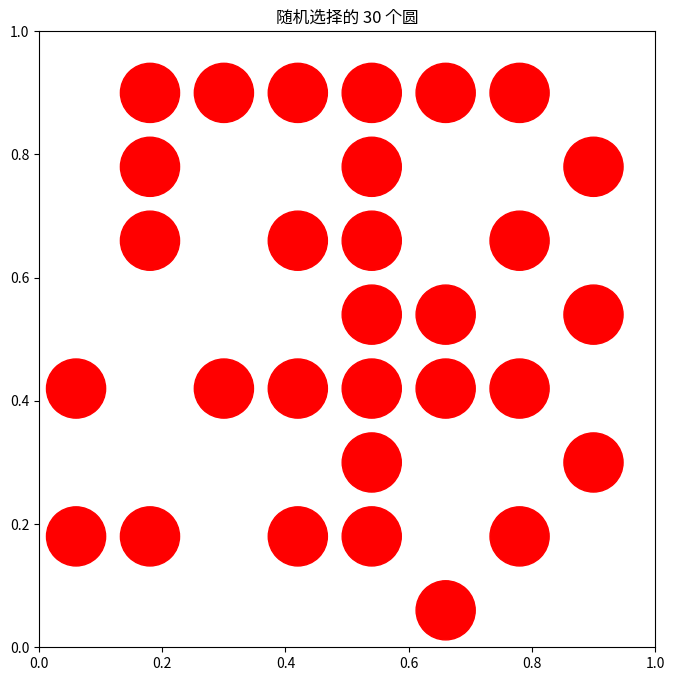

The script that saved this image:
import random
import math
import matplotlib.pyplot as plt

def generate_points_sampling(k, radius_ratio=0.4, initial_center_dist=0.12, canvas_size=1.0):
    """
    根据指定的参数生成随机选择的圆并绘制在画布上。

    参数：
    - k：需要绘制的圆的数量。
    - radius_ratio：半径占圆心距的比例，默认为0.4。
    - initial_center_dist：初始圆心距，默认为0.12。
    - canvas_size：画布的大小，默认为1.0（即1x1的画布）。

    返回：
    - selected_positions：选择的圆的圆心坐标列表。
    - radius：圆的半径。
    """
    # 计算圆心之间的距离
    def calculate_n(center_dist, canvas_size):
        """
        根据圆心距计算画布上能放置的最大圆数
        """
        # 每行能放的圆的个数
        circles_per_row = int(canvas_size // center_dist)
        # 每列能放的圆的个数
        circles_per_col = int(canvas_size // center_dist)
        
        # 总的圆数
        return circles_per_row * circles_per_col, circles_per_row, circles_per_col

    def generate_grid_positions(circles_per_row, circles_per_col, center_dist):
        """
        根据每行每列能放的圆数和圆心距生成所有圆的坐标
        """
        positions = []
        for i in range(circles_per_row):
            for j in range(circles_per_col):
                # 计算圆心位置
                x = (i + 0.5) * center_dist
                y = (j + 0.5) * center_dist
                positions.append((x, y))
        return positions

    def plot_points(points, radius):
        """
        画出选择的圆
        """
        fig, ax = plt.subplots(figsize=(8, 8))
        
        # 设置坐标范围为画布大小
        ax.set_xlim(0, canvas_size)
        ax.set_ylim(0, canvas_size)
    
        # 画出选择的圆，使用实心填充
        for point in points:
            circle = plt.Circle(point, radius, color='r', fill=True)  # 修改为实心圆
            ax.add_patch(circle)
            # ax.plot(point[0], point[1], 'ro')  # 红色点标记圆心
    
        ax.set_aspect('equal')
        plt.title(f'随机选择的 {len(points)} 个圆')
        plt.show()

    # 初始化参数
    center_dist = initial_center_dist

    # 计算初始的最大圆数n
    n, circles_per_row, circles_per_col = calculate_n(center_dist, canvas_size)
    
    # 如果 k > n，需要调整圆心距，缩短圆心距来放更多圆
    while k > n:
        center_dist *= 0.9  # 缩短圆心距
        n, circles_per_row, circles_per_col = calculate_n(center_dist, canvas_size)
    
    # 如果 k 远小于 n，可以增大圆心距，使圆之间间隔更大
    while k / n < 0.5 and center_dist * 1.1 < canvas_size / min(circles_per_row, circles_per_col):
        center_dist *= 1.1  # 增加圆心距
        n, circles_per_row, circles_per_col = calculate_n(center_dist, canvas_size)
    
    # 根据圆心距计算圆的半径
    radius = center_dist * radius_ratio

    # 生成所有圆的坐标
    positions = generate_grid_positions(circles_per_row, circles_per_col, center_dist)

    # 检查圆是否在画布内（考虑半径）
    valid_positions = []
    for pos in positions:
        x, y = pos
        if radius <= x <= canvas_size - radius and radius <= y <= canvas_size - radius:
            valid_positions.append(pos)

    # 更新可用的圆数量
    n = len(valid_positions)

    # 如果可用的圆少于需要的数量，调整参数
    while k > n:
        center_dist *= 0.9  # 缩短圆心距
        radius = center_dist * radius_ratio
        n, circles_per_row, circles_per_col = calculate_n(center_dist, canvas_size)
        positions = generate_grid_positions(circles_per_row, circles_per_col, center_dist)
        valid_positions = []
        for pos in positions:
            x, y = pos
            if radius <= x <= canvas_size - radius and radius <= y <= canvas_size - radius:
                valid_positions.append(pos)
        n = len(valid_positions)

    # 随机选择k个圆
    selected_positions = random.sample(valid_positions, k)

    # 画出这些随机选择的圆
    plot_points(selected_positions, radius)

    # print(f"最终圆心距: {center_dist}")
    # print(f"最终半径: {radius}")
    # print(f"可用的圆的数量: {n}")
    # print(f"选择的圆的数量: {k}")

    return selected_positions, radius

# 调用函数，生成并绘制100个实心圆
selected_positions, raius = generate_points_sampling(k=30, radius_ratio=0.4, initial_center_dist=0.12, canvas_size=1.0)
# print(selected_positions, radius)
